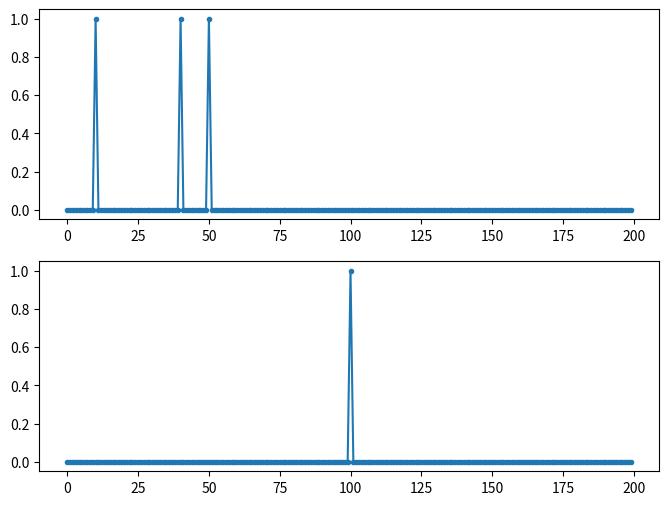

This figure's Python source:
import numpy as np
import matplotlib.pyplot as plt
from scipy.constants import c
from scipy import signal

sampling_rate = 16000
time_seconds = 1 
number_of_pulses = 20
pulse_frequency = 1/(time_seconds/(number_of_pulses/2))

t0 = np.linspace(-1*time_seconds, 1*time_seconds, sampling_rate, endpoint=False)

signal_dbfs = 0.8 #-1dBFS

fig1 = plt.figure(figsize = (8,4), facecolor='white')


# Create multiple pngs:
m = 32

e_at_zeroposition = np.zeros(m)

for ii in range(m):

    i, q, e = signal.gausspulse(t0, fc=10 + 0*ii, retquad=True, retenv=True)
    

    e_at_zeroposition[ii] = e[0 + 400*ii]

    t1 = t0 + 0.03*ii - 0.5

    ax1 = fig1.add_subplot(1, 2, 1)
    ax1.set_title("Gaussian Single Pulse")
    ax1.plot(t1, i, t1, q, t1, e, '--')
    ax1.set_xlim([-0.5, 0.5])
    ax1.set_ylim([-1, 1])
    
    ax12= fig1.add_subplot(1, 2, 2)
    ax12.stem(e_at_zeroposition)
    ax12.set_ylim([-1,1])

    plt.savefig(f"{sampling_rate}_{ii}.png", dpi=300)
    
    plt.clf()

print(e_at_zeroposition)

# For static graph:
#ax1 = fig1.add_subplot(1, 1, 1)
ax1.set_title("Gaussian Single Pulse")
ax1.set_xlim([-0.5, 0.5])
ax1.set_ylim([-1, 1])
ax1.plot(t0, i, t0, q, t0, e, '--')



# Scipy.signal.unit_impulse

imp1 = signal.unit_impulse(200, [10,40,50])
imp2 = signal.unit_impulse(200, 'mid')

fig2 = plt.figure(figsize = (8,6), facecolor='white')

ax21 = fig2.add_subplot(2, 1, 1)
ax22 = fig2.add_subplot(2, 1, 2)

ax21.plot(imp1,".-")
ax22.plot(imp2,".-")

plt.show()